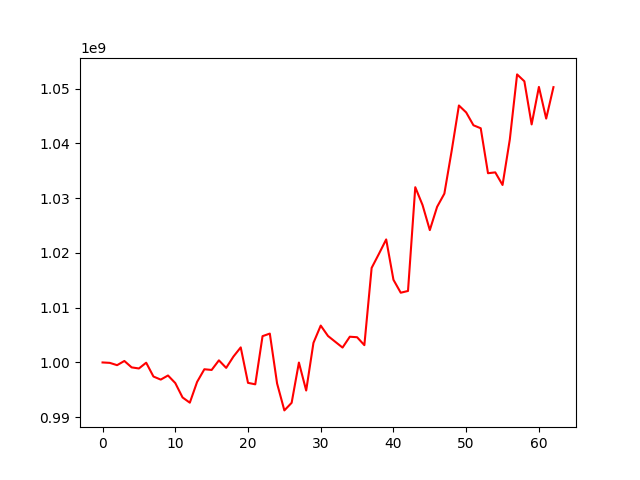

Values plotted in this chart, from the file beside it:
, 0
0, 1000000000
1, 999924250
2, 999503149
3, 1000270664
4, 999100591
5, 998901348
6, 999953607
7, 997430987
8, 996868233
9, 997620474
10, 996240184
11, 993611924
12, 992652838
13, 996443885
14, 998760082
15, 998631377
16, 1000385321
17, 999008681
18, 1001080349
19, 1002751916
20, 996275932
21, 996008184
22, 1004801696
23, 1005270768
24, 996157908
25, 991246296
26, 992632239
27, 999981764
28, 994876125
29, 1003581163
30, 1006734236
31, 1004832937
32, 1003773021
33, 1002718932
34, 1004698561
35, 1004605072
36, 1003157962
37, 1017262159
38, 1019821720
39, 1022461743
40, 1015093556
41, 1012732626
42, 1013051910
43, 1031997032
44, 1028741238
45, 1024164732
46, 1028407568
47, 1030824260
48, 1038604749
49, 1046917370
50, 1045647576
51, 1043306261
52, 1042758633
53, 1034551042
54, 1034704713
55, 1032403471
56, 1040719577
57, 1052592722
58, 1051335015
59, 1043457618
... 3 more rows
